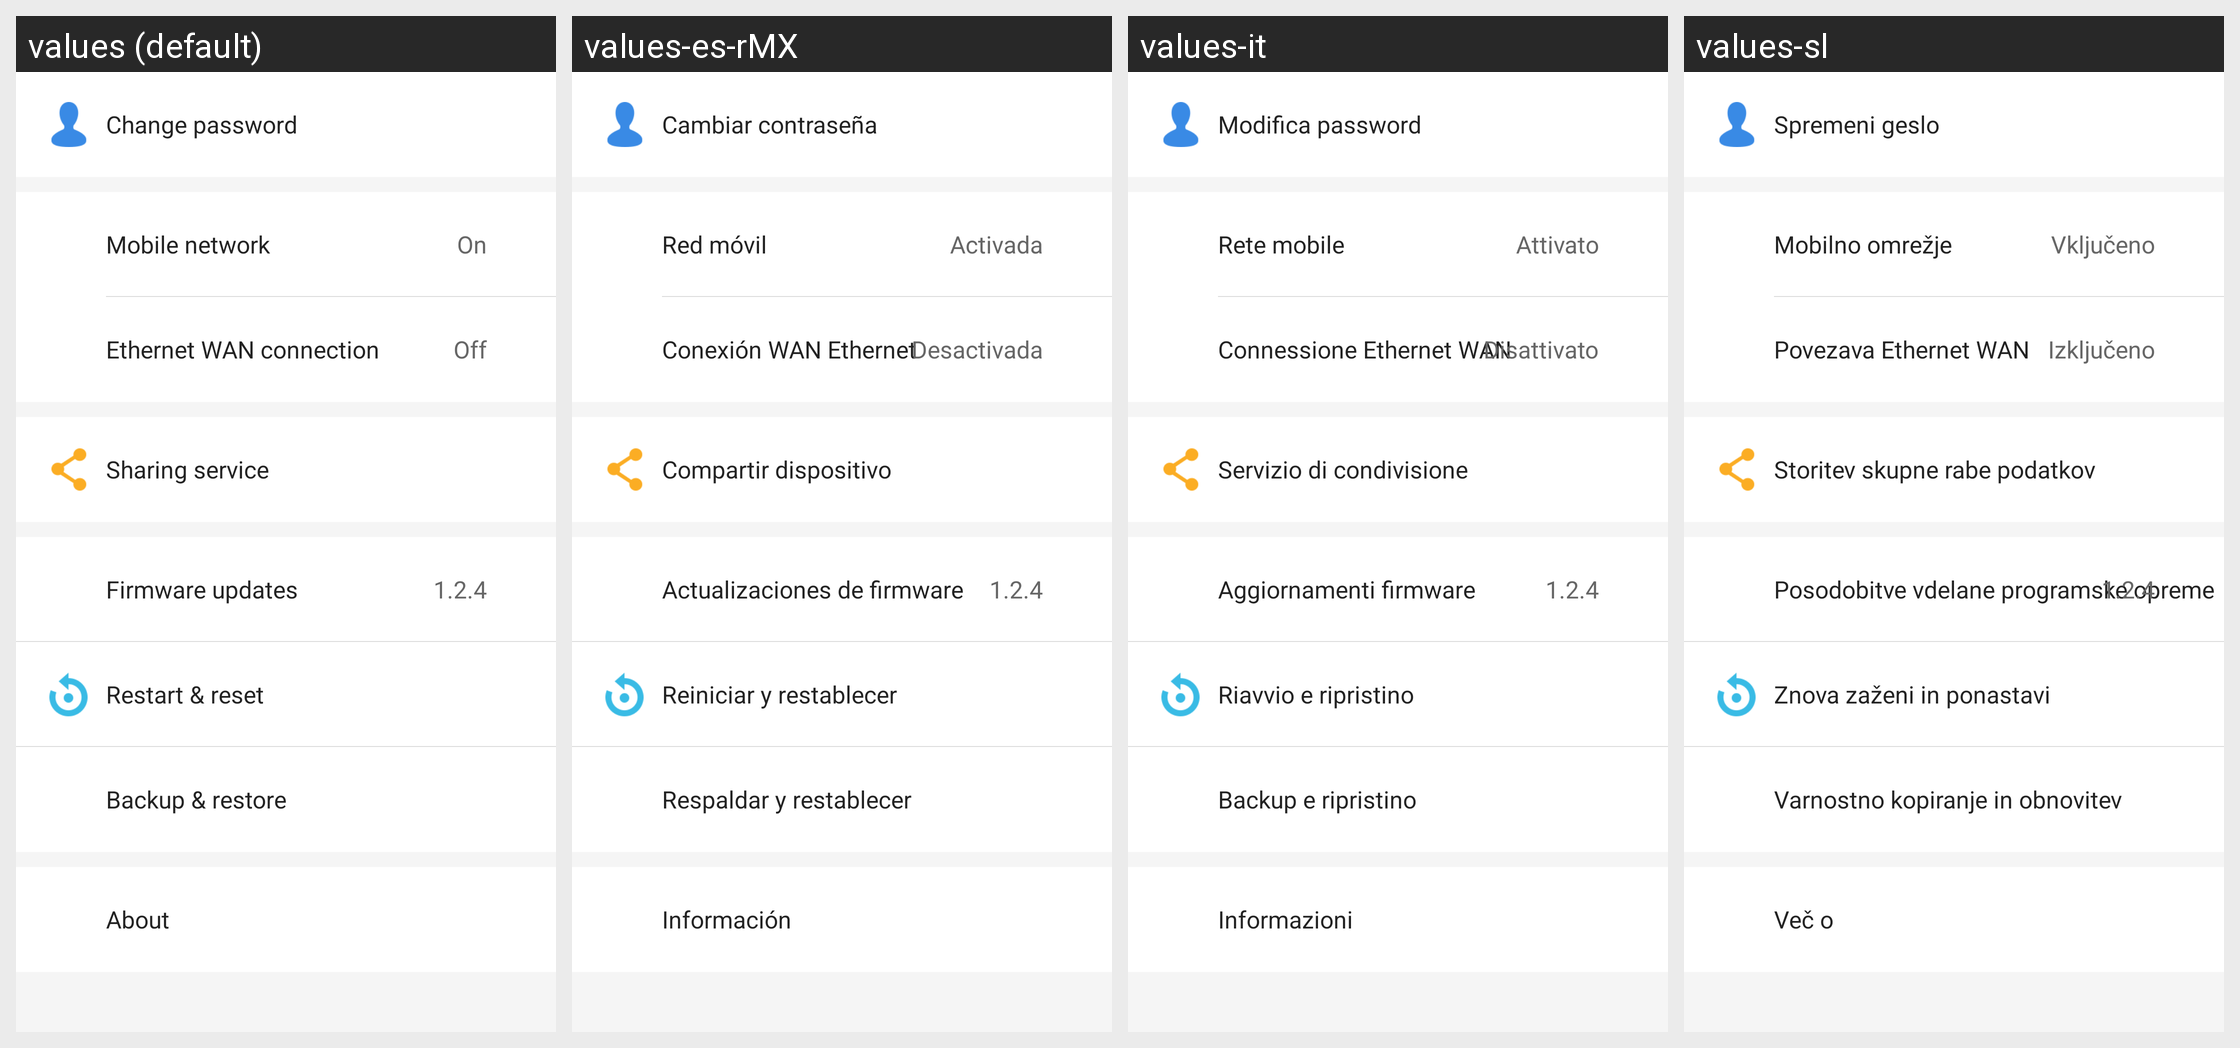

Strings drawn on this Android screen and how each of the app's shown locales translates them:
Android screen res/layout/view_setting.xml rendered under 4 locales, left to right: values (default), values-es-rMX, values-it, values-sl. Device: Nexus 5 (rendered at 1080×1920; each locale shown at half size, 540×960, under a caption strip naming it); theme AppTheme.
Other locales in the repository, not shown: values-ar, values-de, values-es, values-fr, values-fr-rCA, values-hr, values-pl, values-sr.
Strings drawn on this screen, with the default value and each locale's value (text and hints the layout hard-codes, and strings that could not be matched under every locale, appear in the picture but are not listed):

setting_account
  values: Change password
  values-es-rMX: Cambiar contraseña
  values-it: Modifica password
  values-sl: Spremeni geslo

setting_mobile_network
  values: Mobile network
  values-es-rMX: Red móvil
  values-it: Rete mobile
  values-sl: Mobilno omrežje

setting_on_state
  values: On
  values-es-rMX: Activada
  values-it: Attivato
  values-sl: Vključeno

ethernet_wan_connection
  values: Ethernet WAN connection
  values-es-rMX: Conexión WAN Ethernet
  values-it: Connessione Ethernet WAN
  values-sl: Povezava Ethernet WAN

setting_off_state
  values: Off
  values-es-rMX: Desactivada
  values-it: Disattivato
  values-sl: Izključeno

setting_share
  values: Sharing service
  values-es-rMX: Compartir dispositivo
  values-it: Servizio di condivisione
  values-sl: Storitev skupne rabe podatkov

setting_firmware_upgrade
  values: Firmware updates
  values-es-rMX: Actualizaciones de firmware
  values-it: Aggiornamenti firmware
  values-sl: Posodobitve vdelane programske opreme

setting_restart_reset
  values: Restart & reset
  values-es-rMX: Reiniciar y restablecer
  values-it: Riavvio e ripristino
  values-sl: Znova zaženi in ponastavi

setting_backup_restore
  values: Backup & restore
  values-es-rMX: Respaldar y restablecer
  values-it: Backup e ripristino
  values-sl: Varnostno kopiranje in obnovitev

setting_about
  values: About
  values-es-rMX: Información
  values-it: Informazioni
  values-sl: Več o
